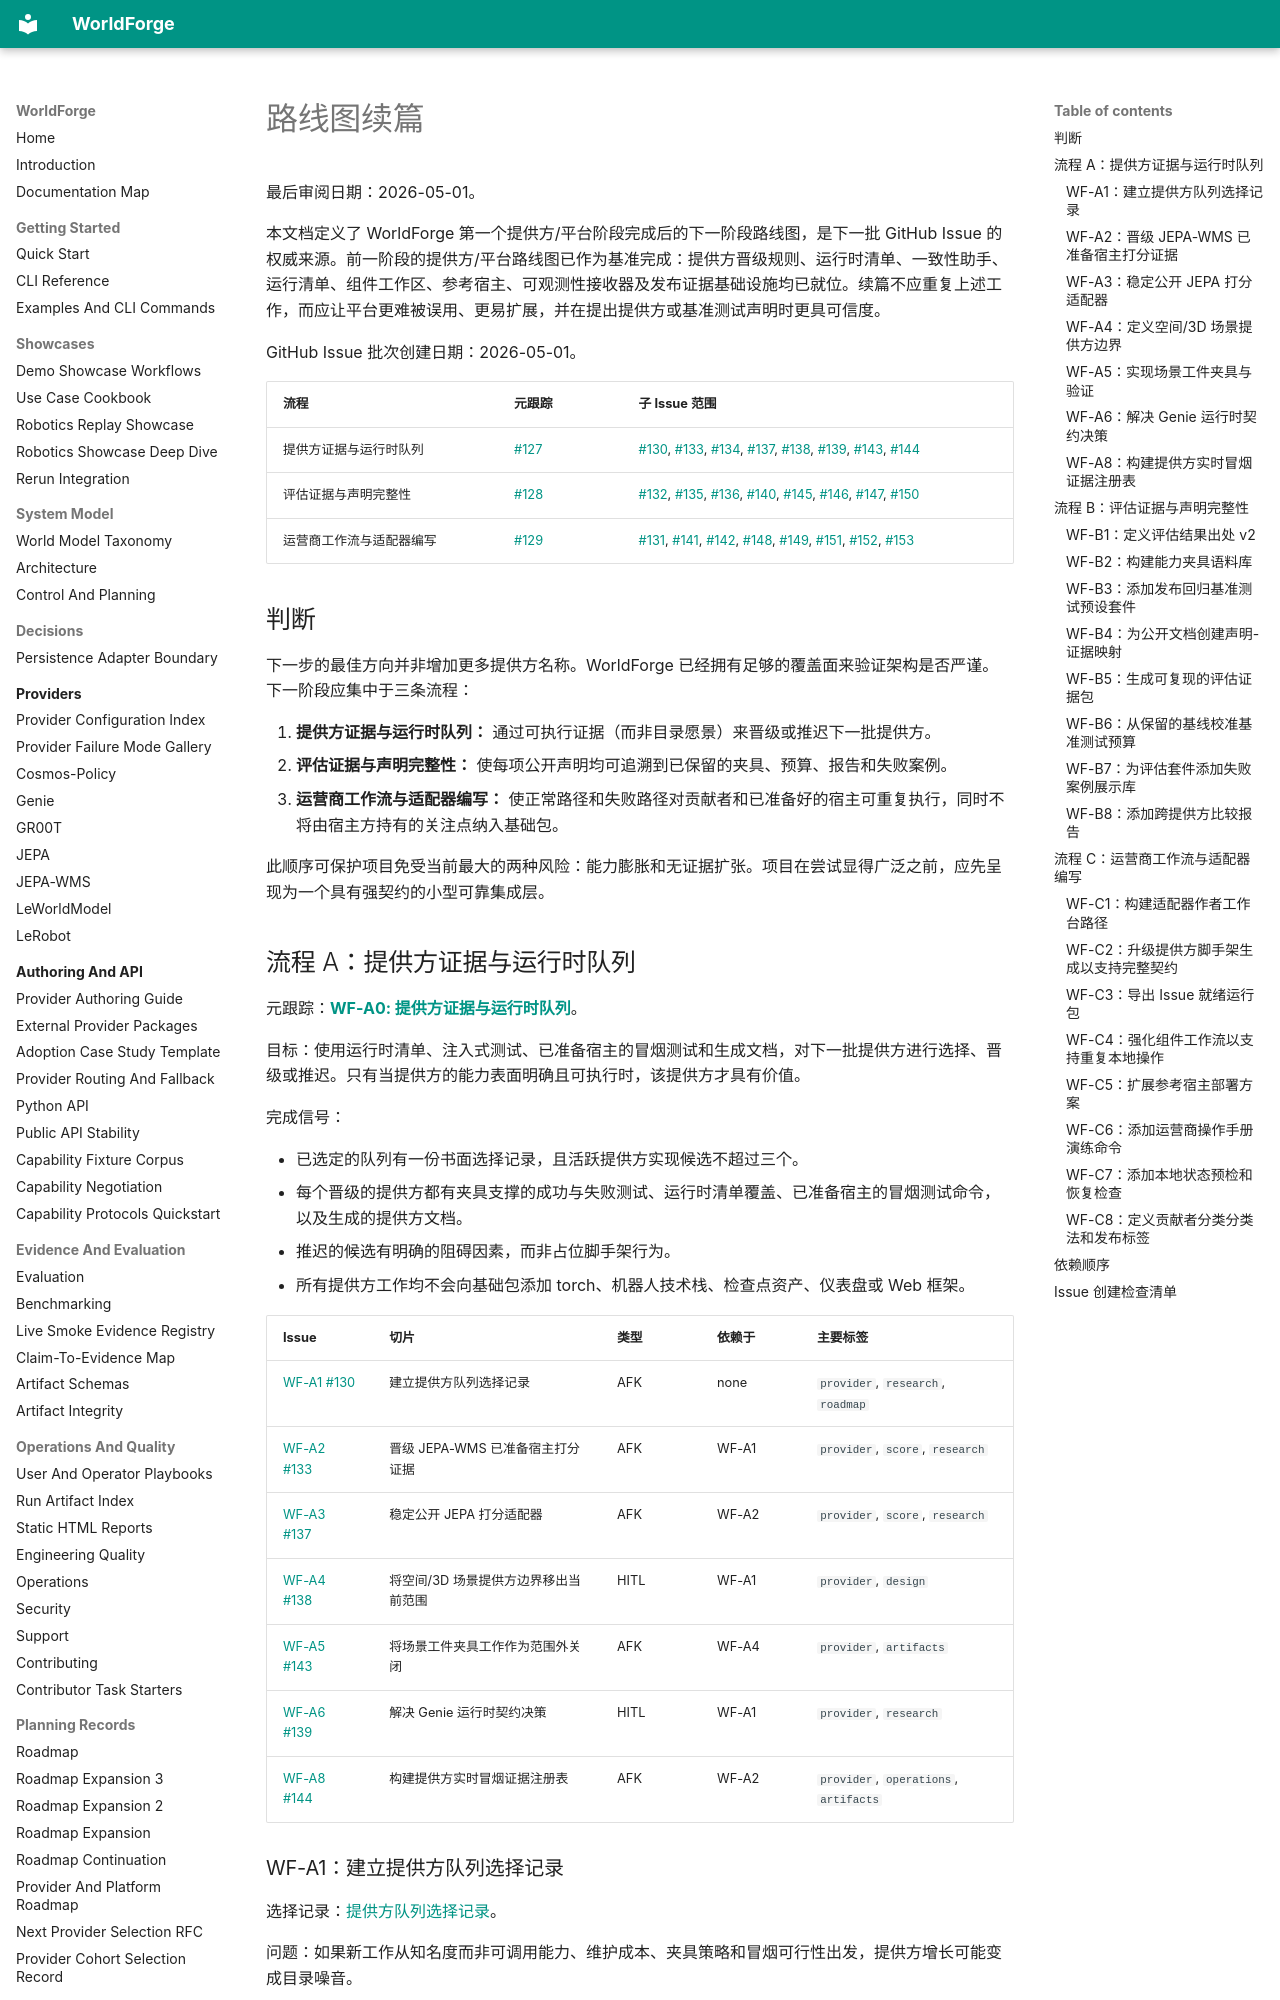

repository: AbdelStark/worldforge · page: roadmap-continuation.zh/index.html · generator: mkdocs

# 路线图续篇

最后审阅日期：2026-05-01。

本文档定义了 WorldForge 第一个提供方/平台阶段完成后的下一阶段路线图，是下一批 GitHub Issue 的权威来源。前一阶段的提供方/平台路线图已作为基准完成：提供方晋级规则、运行时清单、一致性助手、运行清单、组件工作区、参考宿主、可观测性接收器及发布证据基础设施均已就位。续篇不应重复上述工作，而应让平台更难被误用、更易扩展，并在提出提供方或基准测试声明时更具可信度。

GitHub Issue 批次创建日期：2026-05-01。
